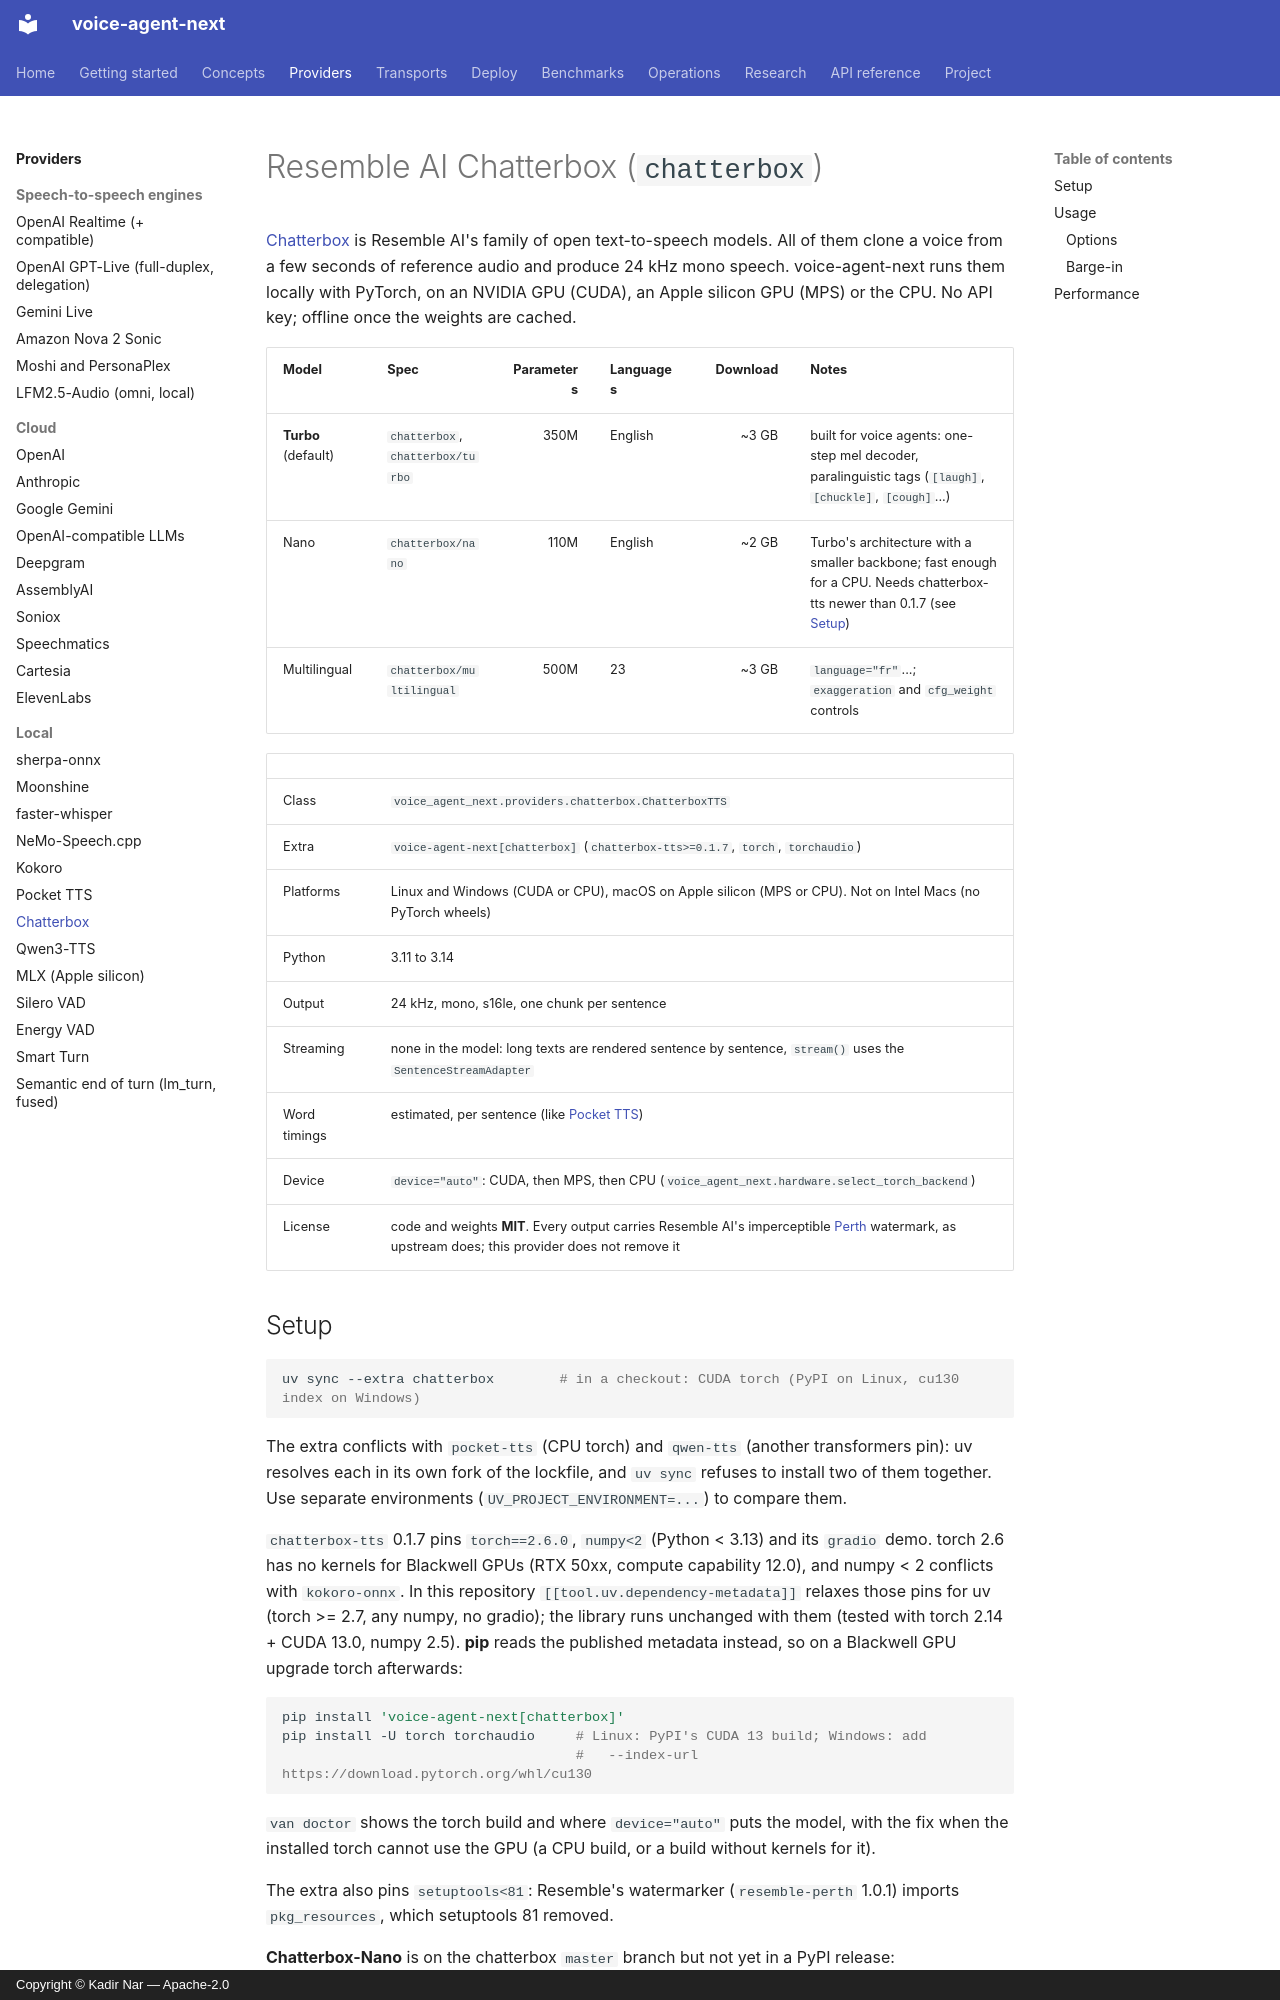

repository: kadirnar/voice-agent-next · page: providers/chatterbox/index.html · generator: mkdocs · copyright: Copyright © Kadir Nar — Apache-2.0

# Resemble AI Chatterbox (`chatterbox`)

[Chatterbox](https://github.com/resemble-ai/chatterbox) is Resemble AI's family of open
text-to-speech models. All of them clone a voice from a few seconds of reference audio and
produce 24 kHz mono speech. voice-agent-next runs them locally with PyTorch, on an NVIDIA
GPU (CUDA), an Apple silicon GPU (MPS) or the CPU. No API key; offline once the weights are
cached.

| Model | Spec | Parameters | Languages | Download | Notes |
|---|---|---:|---|---:|---|
| **Turbo** (default) | `chatterbox`, `chatterbox/turbo` | 350M | English | ~3 GB | built for voice agents: one-step mel decoder, paralinguistic tags (`[laugh]`, `[chuckle]`, `[cough]`...) |
| Nano | `chatterbox/nano` | 110M | English | ~2 GB | Turbo's architecture with a smaller backbone; fast enough for a CPU. Needs chatterbox-tts newer than 0.1.7 (see [Setup](#setup)) |
| Multilingual | `chatterbox/multilingual` | 500M | 23 | ~3 GB | `language="fr"`...; `exaggeration` and `cfg_weight` controls |

| | |
|---|---|
| Class | `voice_agent_next.providers.chatterbox.ChatterboxTTS` |
| Extra | `voice-agent-next[chatterbox]` (`chatterbox-tts>=0.1.7`, `torch`, `torchaudio`) |
| Platforms | Linux and Windows (CUDA or CPU), macOS on Apple silicon (MPS or CPU). Not on Intel Macs (no PyTorch wheels) |
| Python | 3.11 to 3.14 |
| Output | 24 kHz, mono, s16le, one chunk per sentence |
| Streaming | none in the model: long texts are rendered sentence by sentence, `stream()` uses the `SentenceStreamAdapter` |
| Word timings | estimated, per sentence (like [Pocket TTS](pocket-tts.md#word-timings)) |
| Device | `device="auto"`: CUDA, then MPS, then CPU (`voice_agent_next.hardware.select_torch_backend`) |
| License | code and weights **MIT**. Every output carries Resemble AI's imperceptible [Perth](https://github.com/resemble-ai/Perth) watermark, as upstream does; this provider does not remove it |
